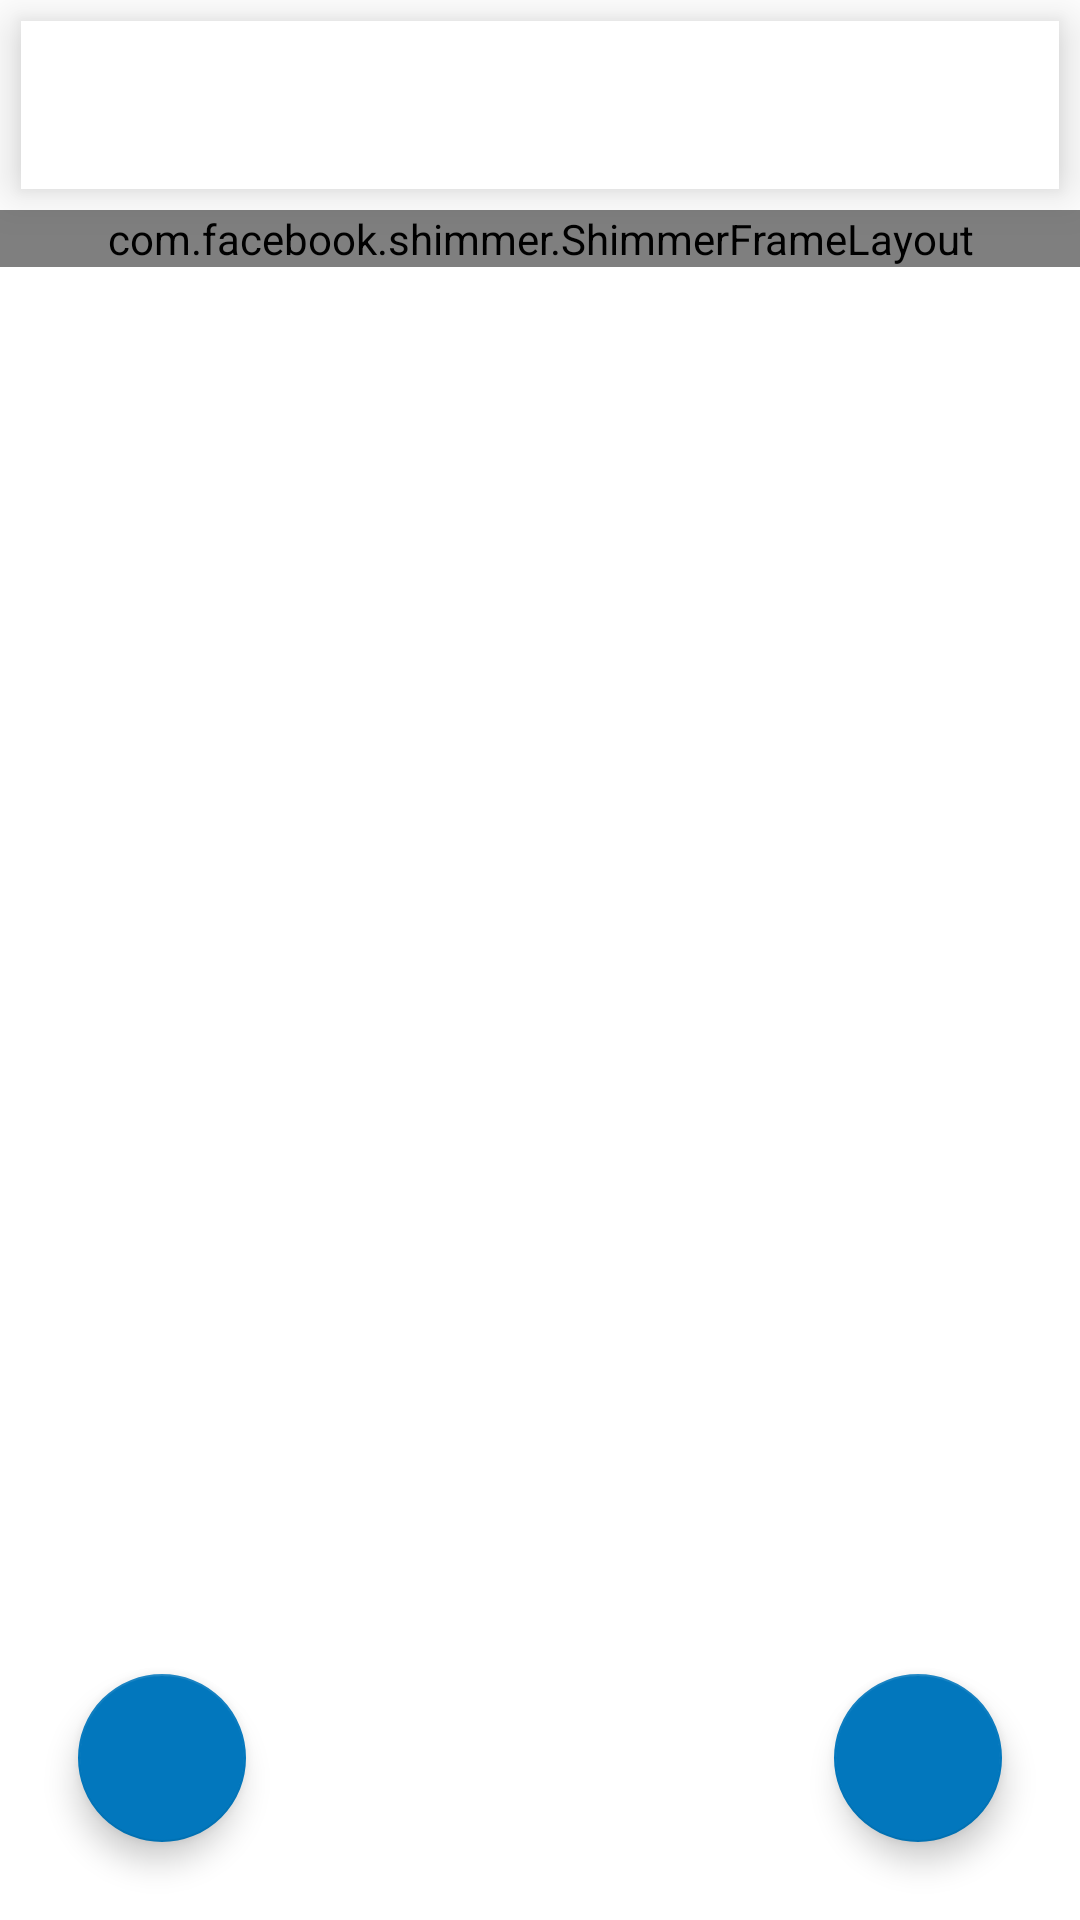

Layout XML and referenced resources for this Android screen:
<!-- AndroidManifest.xml: application theme AppTheme -->
<!-- res/layout/activity_dash_board.xml -->
<?xml version="1.0" encoding="utf-8"?>

<RelativeLayout xmlns:android="http://schemas.android.com/apk/res/android"
    xmlns:app="http://schemas.android.com/apk/res-auto"
    xmlns:tools="http://schemas.android.com/tools"
    android:layout_width="match_parent"
    android:layout_height="match_parent"
    android:background="@android:color/white"
    tools:context=".DashBoardActivity">

    <androidx.appcompat.widget.Toolbar
        android:id="@+id/dashboardToolbar"
        android:layout_width="match_parent"
        android:layout_height="?actionBarSize"
        android:layout_margin="7dp"
        android:background="@android:color/white"
        android:elevation="10dp" />

    <com.facebook.shimmer.ShimmerFrameLayout
        android:id="@+id/dashBoardShimmerLayout"
        android:layout_width="match_parent"
        android:layout_height="wrap_content"
        android:layout_below="@id/dashboardToolbar">

        <LinearLayout
            android:layout_width="match_parent"
            android:layout_height="wrap_content"
            android:orientation="vertical">

            <include layout="@layout/dashboard_shimmer_layout" />

            <include layout="@layout/dashboard_shimmer_layout" />

            <include layout="@layout/dashboard_shimmer_layout" />

            <include layout="@layout/dashboard_shimmer_layout" />

            <include layout="@layout/dashboard_shimmer_layout" />

            <include layout="@layout/dashboard_shimmer_layout" />

            <include layout="@layout/dashboard_shimmer_layout" />

            <include layout="@layout/dashboard_shimmer_layout" />

            <include layout="@layout/dashboard_shimmer_layout" />

            <include layout="@layout/dashboard_shimmer_layout" />

            <include layout="@layout/dashboard_shimmer_layout" />

            <include layout="@layout/dashboard_shimmer_layout" />

            <include layout="@layout/dashboard_shimmer_layout" />

            <include layout="@layout/dashboard_shimmer_layout" />

            <include layout="@layout/dashboard_shimmer_layout" />
        </LinearLayout>
    </com.facebook.shimmer.ShimmerFrameLayout>

    <androidx.recyclerview.widget.RecyclerView
        android:id="@+id/mainRecyclerView"
        android:layout_width="match_parent"
        android:layout_height="match_parent"
        android:layout_below="@id/dashBoardShimmerLayout"
        android:background="@android:color/white"
        tools:itemCount="2"
        tools:listitem="@layout/list_view" />

    <com.google.android.material.floatingactionbutton.FloatingActionButton
        android:id="@+id/addButton"
        android:layout_width="wrap_content"
        android:layout_height="wrap_content"
        android:layout_alignParentEnd="true"
        android:layout_alignParentRight="true"
        android:layout_alignParentBottom="true"
        android:layout_margin="26dp"
        android:background="@color/colorPrimaryDark"
        android:clickable="true"
        android:src="@drawable/add_icon" />

    <com.google.android.material.floatingactionbutton.FloatingActionButton
        android:id="@+id/inviteFriendTextview"
        android:layout_width="wrap_content"
        android:layout_height="wrap_content"
        android:layout_alignParentLeft="true"
        android:layout_alignParentBottom="true"
        android:layout_margin="26dp"
        android:background="@color/colorPrimaryDark"
        android:clickable="true"
        app:srcCompat="@drawable/share"
        tools:ignore="VectorDrawableCompat" />

</RelativeLayout>
<!-- res/layout/dashboard_shimmer_layout.xml (included above) -->
<?xml version="1.0" encoding="utf-8"?>
<RelativeLayout xmlns:android="http://schemas.android.com/apk/res/android"
    xmlns:tools="http://schemas.android.com/tools"
    android:layout_width="match_parent"
    android:layout_height="wrap_content">

    <androidx.cardview.widget.CardView
        android:id="@+id/todoListCardView"
        android:layout_width="match_parent"
        android:layout_height="wrap_content"
        android:layout_centerHorizontal="true"
        android:layout_margin="7dp"
        android:layout_toStartOf="@id/listMenu"
        android:layout_toLeftOf="@id/listMenu"
        android:elevation="15dp"
        tools:ignore="NotSibling">

        <RelativeLayout
            android:layout_width="wrap_content"
            android:layout_height="wrap_content">

            <TextView
                android:id="@+id/todoListTextView"
                android:layout_width="150dp"
                android:layout_height="15dp"
                android:padding="5dp"
                android:layout_marginTop="2dp"
                android:background="@color/screenBackgroundColor"/>

            <TextView
                android:id="@+id/dateTextView"
                android:layout_width="120dp"
                android:layout_height="15dp"
                android:layout_below="@id/todoListTextView"
                android:background="@color/screenBackgroundColor"
                android:layout_marginTop="7dp"
                android:padding="5dp"/>

            <ImageView
                android:id="@+id/listMenu"
                android:layout_width="38dp"
                android:layout_height="38dp"
                android:layout_alignParentEnd="true"
                android:layout_alignParentRight="true"
                android:padding="8dp"
                android:background="@color/screenBackgroundColor" />

        </RelativeLayout>
    </androidx.cardview.widget.CardView>

</RelativeLayout>
<!-- res/layout/list_view.xml (included above) -->
<?xml version="1.0" encoding="utf-8"?>

<RelativeLayout xmlns:android="http://schemas.android.com/apk/res/android"
    xmlns:tools="http://schemas.android.com/tools"
    android:layout_width="match_parent"
    android:layout_height="wrap_content">

    <androidx.cardview.widget.CardView
        android:id="@+id/todoListCardView"
        android:layout_width="match_parent"
        android:layout_height="wrap_content"
        android:layout_centerHorizontal="true"
       android:layout_margin="7dp"
        android:layout_toStartOf="@id/listMenu"
        android:layout_toLeftOf="@id/listMenu"
        android:elevation="15dp"
        tools:ignore="NotSibling">

        <RelativeLayout
            android:layout_width="wrap_content"
            android:layout_height="wrap_content">

            <TextView
                android:id="@+id/todoListTextView"
                android:layout_width="wrap_content"
                android:layout_height="wrap_content"
                android:padding="5dp"
                android:text="Chirag Mehta"
                android:textColor="@android:color/black"
                android:textSize="22sp" />

            <TextView
                android:id="@+id/dateTextView"
                android:layout_width="wrap_content"
                android:layout_height="wrap_content"
                android:layout_below="@id/todoListTextView"
                android:text="09/jan/2021"
                android:padding="5dp"/>

            <ImageView
                android:id="@+id/listMenu"
                android:layout_width="48dp"
                android:layout_height="48dp"
                android:layout_alignParentEnd="true"
                android:layout_alignParentRight="true"
                android:padding="8dp"
                android:src="@drawable/ic_verticle_dot" />

        </RelativeLayout>
    </androidx.cardview.widget.CardView>

</RelativeLayout>
<!-- resources referenced by this layout -->
<resources>
  <color name="colorPrimaryDark">#4A148C</color>
  <color name="screenBackgroundColor">#e5e5e5</color>
  <style name="AppTheme" parent="Theme.AppCompat.Light.NoActionBar">
          
          <item name="colorPrimary">@color/colorPrimary</item>
          <item name="colorPrimaryDark">@color/colorPrimaryDark</item>
          <item name="colorAccent">@color/colorAccent</item>
          <item name="android:windowAnimationStyle">@style/CustomActivityAnimation</item>
      </style>
  <color name="colorPrimary">#3F51B5</color>
  <color name="colorAccent">#0277BD</color>
  <style name="CustomActivityAnimation" parent="@android:style/Animation.Activity">
          <item name="android:activityOpenEnterAnimation">@anim/slide_in_right</item>
          <item name="android:activityOpenExitAnimation">@anim/slide_out_left</item>
          <item name="android:activityCloseEnterAnimation">@anim/slide_in_left</item>
          <item name="android:activityCloseExitAnimation">@anim/slide_out_right</item>
      </style>
</resources>
